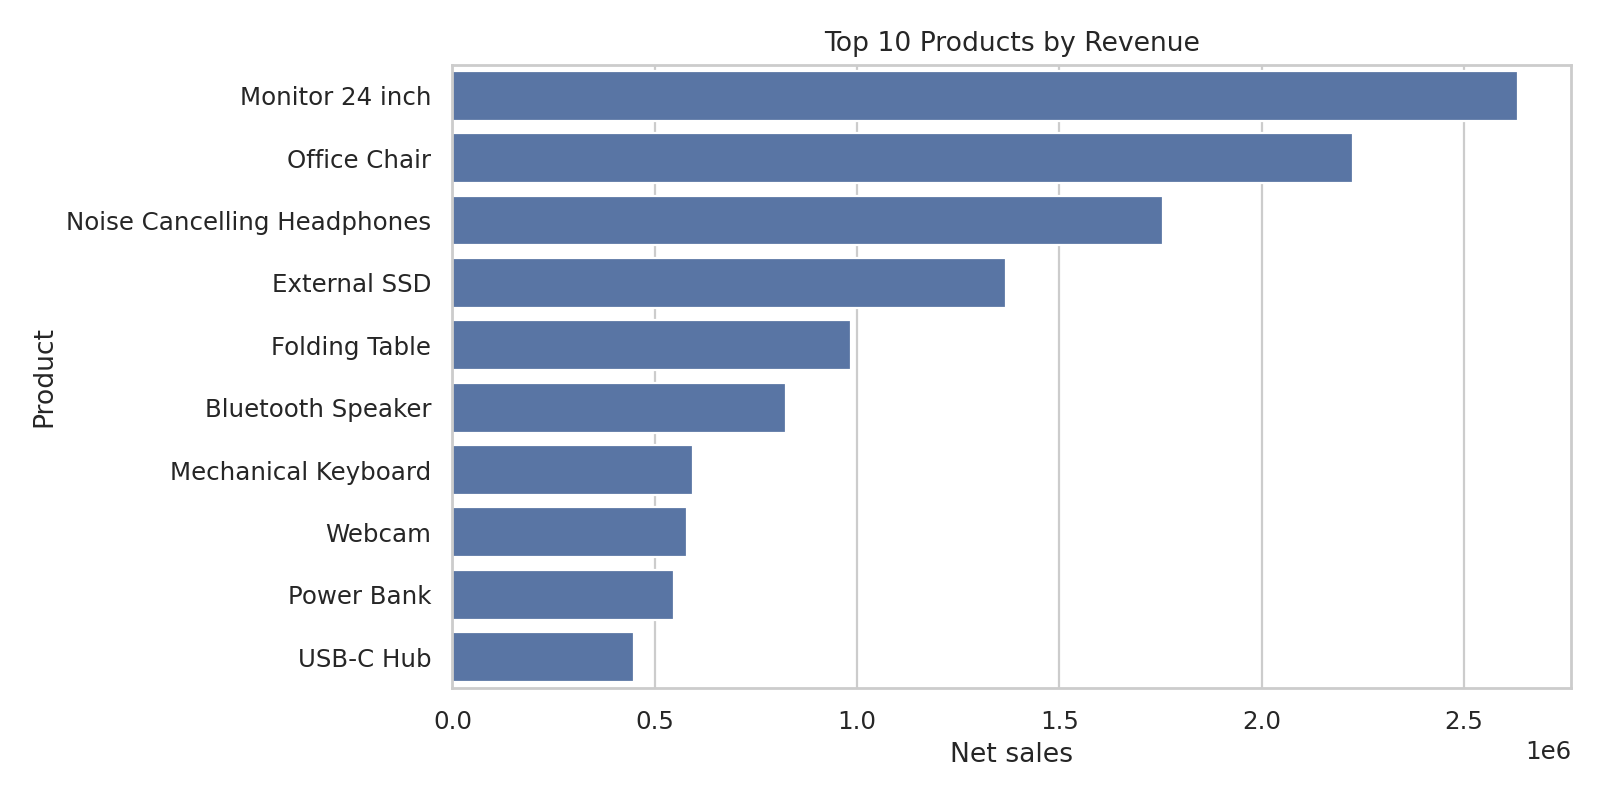

Values plotted in this chart, from the file beside it:
product_name, net_sales
Monitor 24 inch, 2633181
Office Chair, 2226353
Noise Cancelling Headphones, 1755349
External SSD, 1368689
Folding Table, 984876
Bluetooth Speaker, 824255
Mechanical Keyboard, 594887
Webcam, 579655
Power Bank, 546452
USB-C Hub, 448069
